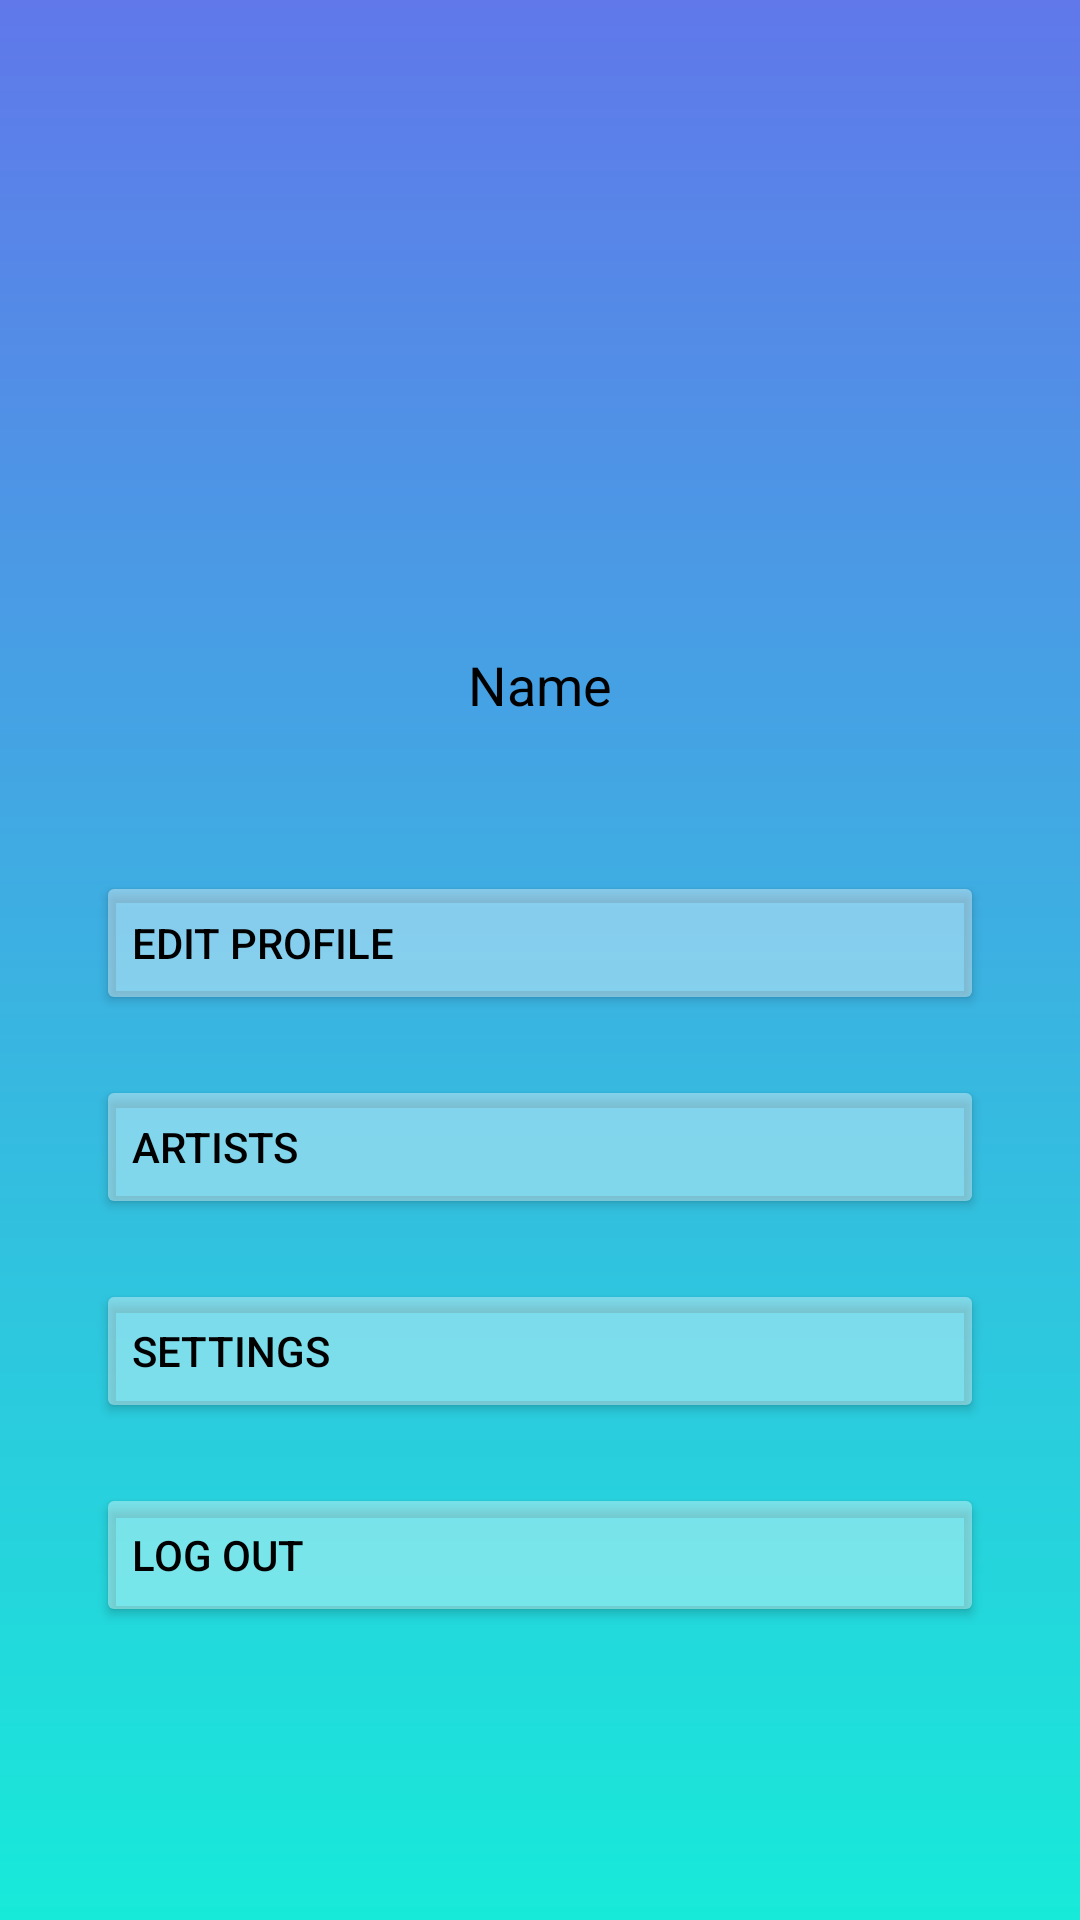

Write the Android layout XML for this screen, with the resource values it uses.
<!-- AndroidManifest.xml: application theme Theme.Vibes -->
<!-- res/layout/activity_edituserprofile.xml -->
<?xml version="1.0" encoding="utf-8"?>
<androidx.constraintlayout.widget.ConstraintLayout
    xmlns:android="http://schemas.android.com/apk/res/android"
    xmlns:tools="http://schemas.android.com/tools"
    xmlns:app="http://schemas.android.com/apk/res-auto"
    android:background="@drawable/gradient_background"
    android:layout_width="match_parent"
    android:layout_height="match_parent"
    tools:context=".activity.Edituserprofile">

    <ImageView
        android:id="@+id/backArrow"
        android:layout_width="wrap_content"
        android:layout_height="wrap_content"
        android:src="@drawable/ic_back_arrow"
        android:contentDescription="Back"
        android:layout_marginStart="30dp"
        android:layout_marginTop="50dp"
        app:layout_constraintStart_toStartOf="parent"
        app:layout_constraintTop_toTopOf="parent" />

    
    <ImageView
        android:id="@+id/profileImage"
        android:layout_width="100dp"
        android:layout_height="100dp"
        android:src="@drawable/icons8_male_user_50"
        android:layout_marginTop="50dp"
        app:layout_constraintTop_toBottomOf="@id/backArrow"
        app:layout_constraintStart_toStartOf="parent"
        app:layout_constraintEnd_toEndOf="parent"
        android:layout_marginBottom="16dp"
        android:scaleType="centerCrop"
        android:contentDescription="Profile Image" />

    
    <TextView
        android:id="@+id/name"
        android:layout_width="wrap_content"
        android:layout_height="wrap_content"
        android:text="Name"
        android:textSize="18sp"
        android:textColor="@android:color/black"
        android:layout_marginTop="16dp"
        app:layout_constraintTop_toBottomOf="@id/profileImage"
        app:layout_constraintStart_toStartOf="parent"
        app:layout_constraintEnd_toEndOf="parent" />

    
    <Button
        android:id="@+id/editprofilebutton"
        android:layout_width="0dp"
        android:layout_height="wrap_content"
        android:layout_marginHorizontal="32dp"
        android:layout_marginTop="50dp"
        android:backgroundTint="#60FFFFFF"
        android:text="Edit Profile"
        android:gravity="left|center"
        android:textColor="@android:color/black"
        app:layout_constraintEnd_toEndOf="parent"
        app:layout_constraintStart_toStartOf="parent"
        app:layout_constraintTop_toBottomOf="@id/name" />

    
    <Button
        android:id="@+id/artistsbutton"
        android:layout_width="0dp"
        android:layout_height="wrap_content"
        android:text="Artists"
        android:gravity="left|center"
        android:backgroundTint="#60FFFFFF"
        android:textColor="@android:color/black"
        app:layout_constraintStart_toStartOf="parent"
        app:layout_constraintEnd_toEndOf="parent"
        app:layout_constraintTop_toBottomOf="@id/editprofilebutton"
        android:layout_marginTop="20dp"
        android:layout_marginHorizontal="32dp" />

    
    <Button
        android:id="@+id/settingsbutton"
        android:layout_width="0dp"
        android:layout_height="wrap_content"
        android:text="Settings"
        android:gravity="left|center"
        android:backgroundTint="#60FFFFFF"
        android:textColor="@android:color/black"
        app:layout_constraintStart_toStartOf="parent"
        app:layout_constraintEnd_toEndOf="parent"
        app:layout_constraintTop_toBottomOf="@id/artistsbutton"
        android:layout_marginTop="20dp"
        android:layout_marginHorizontal="32dp" />

    
    <Button
        android:id="@+id/logoutbutton"
        android:layout_width="0dp"
        android:layout_height="wrap_content"
        android:text="Log out"
        android:gravity="left|center"
        android:backgroundTint="#60FFFFFF"
        android:textColor="@android:color/black"
        app:layout_constraintStart_toStartOf="parent"
        app:layout_constraintEnd_toEndOf="parent"
        app:layout_constraintTop_toBottomOf="@id/settingsbutton"
        android:layout_marginTop="20dp"
        android:layout_marginHorizontal="32dp" />

  </androidx.constraintlayout.widget.ConstraintLayout>
<!-- resources referenced by this layout -->
<resources>
  <!-- drawable gradient_background (drawable) -->
  <?xml version="1.0" encoding="utf-8"?>
      <shape xmlns:android="http://schemas.android.com/apk/res/android"
          android:shape="rectangle">
          <gradient
              android:type="linear"
              android:startColor="@color/gradientend"
              android:endColor="@color/gradientstart"
              android:angle="-25"/>
      </shape>
  <style name="Theme.Vibes" parent="Base.Theme.Vibes" />
  <color name="gradientend">#6078EA</color>
  <color name="gradientstart">#17EAD9</color>
  <style name="Base.Theme.Vibes" parent="Theme.Material3.DayNight.NoActionBar">
          
          
      </style>
</resources>
